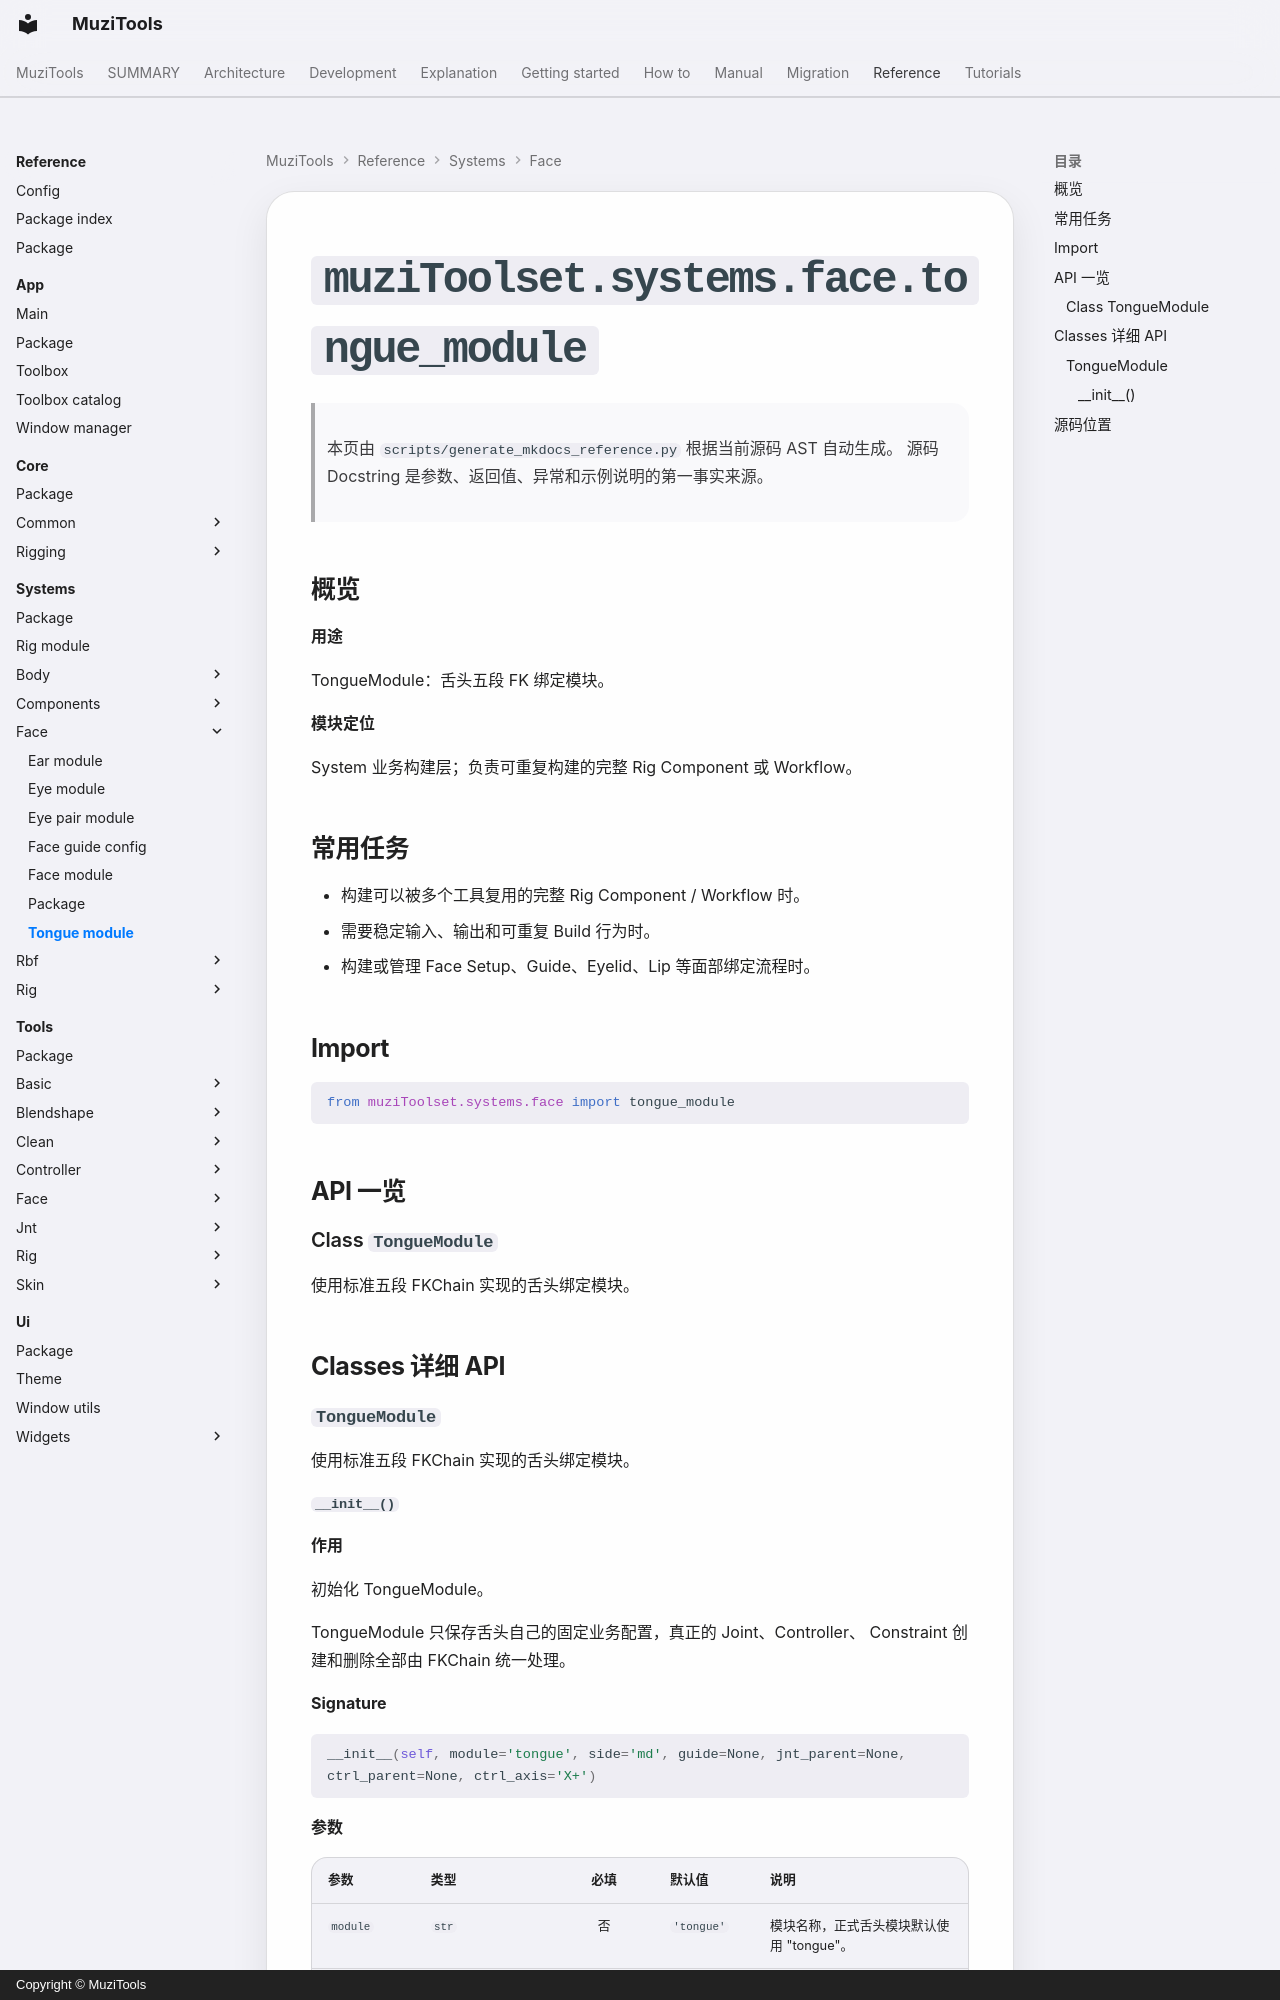

repository: MuZiMuZi/muziToolset · page: reference/systems/face/tongue_module/index.html · generator: mkdocs · copyright: Copyright © MuziTools

<!-- AUTO-GENERATED BY scripts/generate_mkdocs_reference.py -->

# `muziToolset.systems.face.tongue_module`

> 本页由 `scripts/generate_mkdocs_reference.py` 根据当前源码 AST 自动生成。
> 源码 Docstring 是参数、返回值、异常和示例说明的第一事实来源。

## 概览

**用途**

TongueModule：舌头五段 FK 绑定模块。

**模块定位**

System 业务构建层；负责可重复构建的完整 Rig Component 或 Workflow。
## 常用任务

- 构建可以被多个工具复用的完整 Rig Component / Workflow 时。
- 需要稳定输入、输出和可重复 Build 行为时。
- 构建或管理 Face Setup、Guide、Eyelid、Lip 等面部绑定流程时。

## Import

```python
from muziToolset.systems.face import tongue_module
```

## API 一览

### Class `TongueModule`

使用标准五段 FKChain 实现的舌头绑定模块。

## Classes 详细 API

### `TongueModule`

使用标准五段 FKChain 实现的舌头绑定模块。
